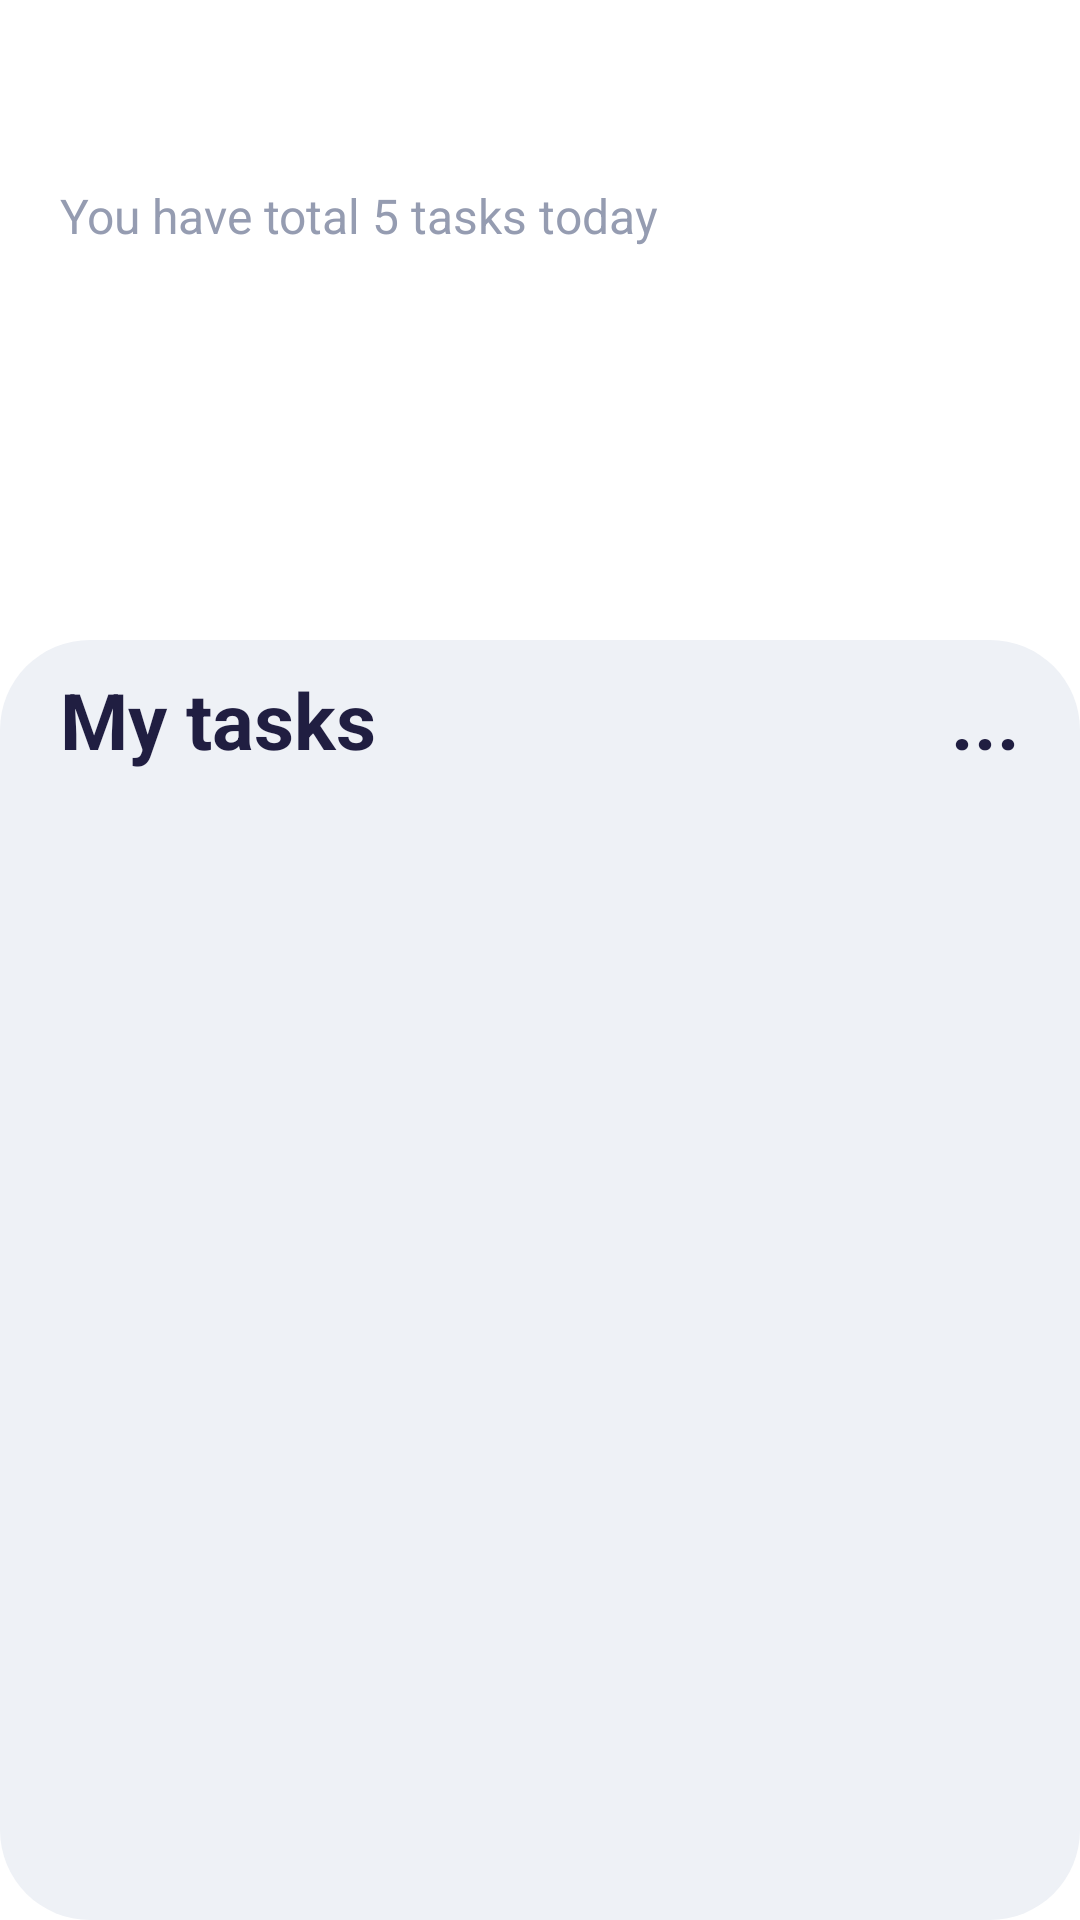

Layout XML and referenced resources for this Android screen:
<!-- AndroidManifest.xml: application theme Theme.Tasks_App -->
<!-- res/layout/fragment_tasks.xml -->
<?xml version="1.0" encoding="utf-8"?>
<FrameLayout xmlns:android="http://schemas.android.com/apk/res/android"
    xmlns:tools="http://schemas.android.com/tools"
    android:layout_width="match_parent"
    android:layout_height="match_parent"
    tools:context=".TasksFragment">

    <LinearLayout
        android:layout_width="match_parent"
        android:layout_height="match_parent"
        android:orientation="vertical"
        android:background="@drawable/background_blue"
        android:weightSum="12">

        <LinearLayout
            android:layout_width="match_parent"
            android:layout_height="0dp"
            android:layout_weight="2"
            android:background="@drawable/background_blue"
            android:layout_marginHorizontal="20dp"
            android:orientation="vertical"
            android:gravity="center">

            <TextView
                android:layout_width="match_parent"
                android:layout_height="wrap_content"
                android:text="Friday, Aug 07"
                android:textSize="24dp"
                android:textStyle="bold"
                android:textColor="#FFFFFF"
                android:layout_marginBottom="5dp"/>

            <TextView
                android:layout_width="match_parent"
                android:layout_height="wrap_content"
                android:text="You have total 5 tasks today"
                android:textSize="16dp"
                android:textColor="#959CB1"/>

        </LinearLayout>

        <androidx.recyclerview.widget.RecyclerView
            android:id="@+id/recycler_view_days"
            android:layout_width="match_parent"
            android:layout_height="0dp"
            android:layout_weight="2"
            android:orientation="horizontal"
            android:layout_gravity="center"/>

        <LinearLayout
            android:layout_width="match_parent"
            android:layout_height="0dp"
            android:layout_weight="8"
            android:weightSum="8"
            android:background="@drawable/background_rounded_gray"
            android:orientation="vertical">

            <RelativeLayout
                android:layout_width="match_parent"
                android:layout_height="0dp"
                android:layout_weight="1"
                android:layout_marginHorizontal="20dp">

                <TextView
                    android:layout_width="wrap_content"
                    android:layout_height="match_parent"
                    android:text="My tasks"
                    android:textColor="#201E41"
                    android:textStyle="bold"
                    android:textSize="26dp"
                    android:layout_alignParentLeft="true"
                    android:gravity="center"/>

                <TextView
                    android:layout_width="wrap_content"
                    android:layout_height="match_parent"
                    android:text="..."
                    android:textColor="#201E41"
                    android:textStyle="bold"
                    android:textSize="26dp"
                    android:layout_alignParentRight="true"
                    android:gravity="center"/>

            </RelativeLayout>

            <androidx.recyclerview.widget.RecyclerView
                android:id="@+id/recycler_view_my_tasks"
                android:layout_width="match_parent"
                android:layout_height="0dp"
                android:layout_weight="5.5"
                android:layout_marginHorizontal="20dp"
                android:orientation="vertical"
                android:layout_gravity="center"/>

        </LinearLayout>

        <LinearLayout
            android:layout_width="match_parent"
            android:layout_height="0dp"
            android:layout_weight="1.5"></LinearLayout>

    </LinearLayout>


</FrameLayout>
<!-- resources referenced by this layout -->
<resources>
  <!-- drawable background_rounded_gray (drawable) -->
  <?xml version="1.0" encoding="utf-8"?>
  <shape android:shape="rectangle" xmlns:android="http://schemas.android.com/apk/res/android">
  
      <solid android:color="@color/gray"/>
  
      <corners android:radius="30dp"/>
  
  </shape>
  <style name="Theme.Tasks_App" parent="Theme.MaterialComponents.DayNight.NoActionBar">
          
          <item name="colorPrimary">@color/purple_500</item>
          <item name="colorPrimaryVariant">@color/purple_700</item>
          <item name="colorOnPrimary">@color/white</item>
          
          <item name="colorSecondary">@color/teal_200</item>
          <item name="colorSecondaryVariant">@color/teal_700</item>
          <item name="colorOnSecondary">@color/black</item>
          
          <item name="android:statusBarColor" tools:targetApi="l">?attr/colorPrimaryVariant</item>
          
      </style>
  <color name="gray">#EEF1F6</color>
  <color name="purple_500">#FF6200EE</color>
  <color name="purple_700">#FF3700B3</color>
  <color name="white">#FFFFFFFF</color>
  <color name="teal_200">#FF03DAC5</color>
  <color name="teal_700">#FF018786</color>
  <color name="black">#FF000000</color>
</resources>
